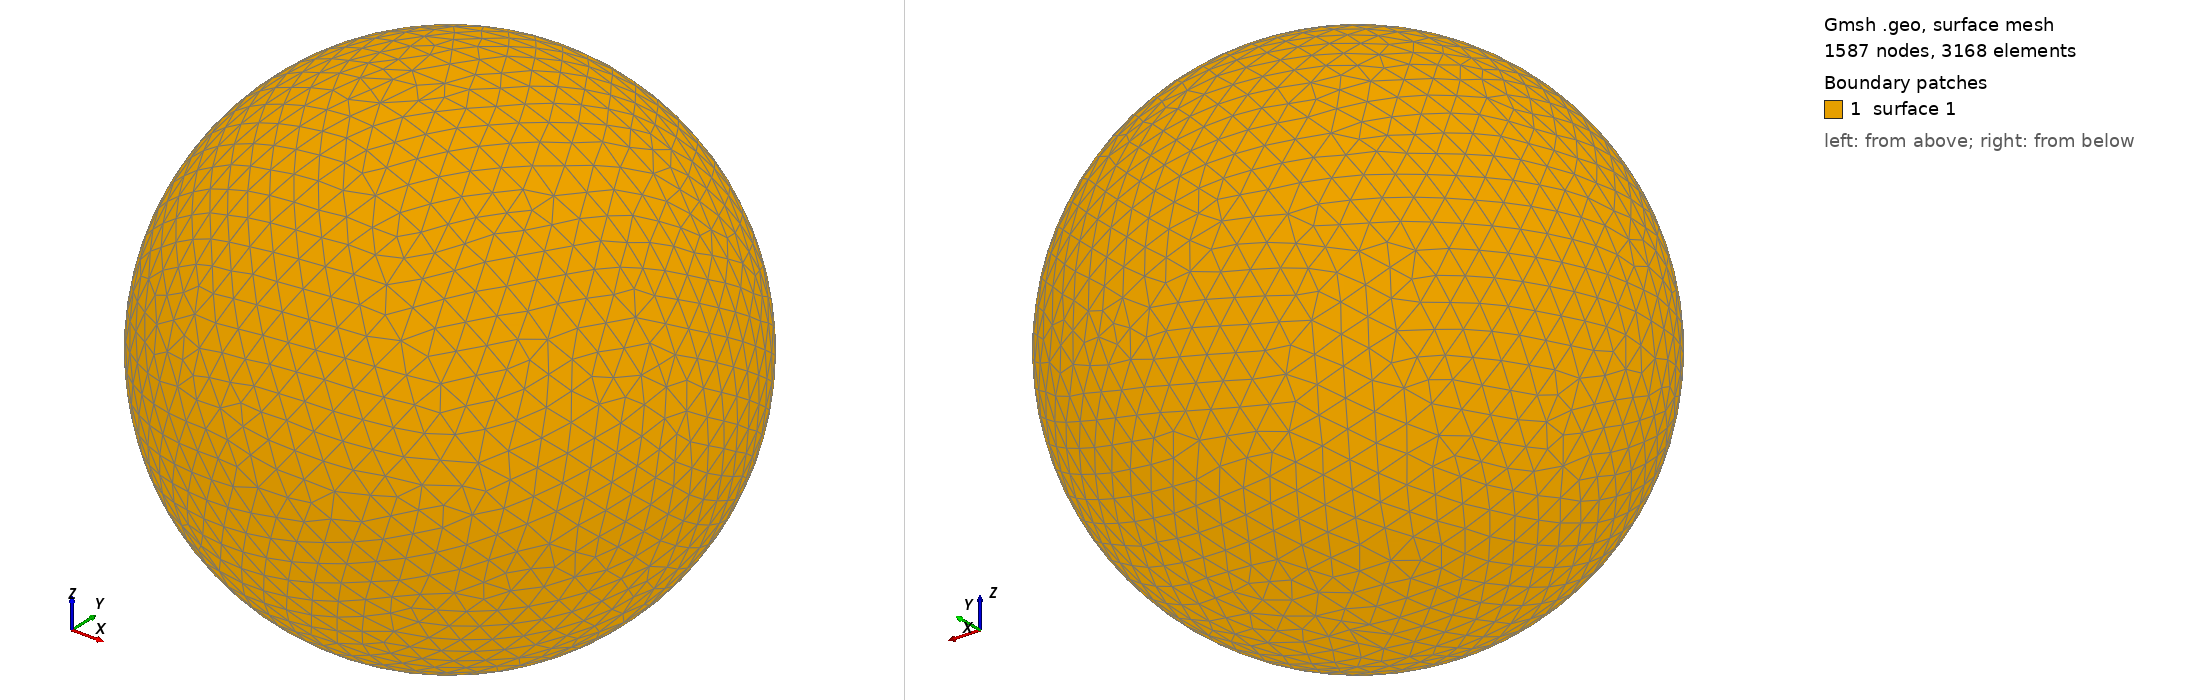

Gmsh geometry script, surface-meshed: 1587 nodes, 3168 surface elements. Boundary patches (legend numbers): 1 surface 1. Left view from above one corner, right view from below the opposite corner. The script declares no physical surfaces, so the legend lists its geometric surfaces. The drawing asked Gmsh for element sizes between 1% and 20% of the model's largest extent; the script's own settings can give other sizes.

=== shot0419.geo (drawn) ===
SetFactory("OpenCASCADE");
Point(1) = {0,0,0,0};
Sphere(1) = {0,0,0,0.00476200};
MeshSize{ PointsOf{ Surface{:}; } } = 0.000476200;
Mesh.ElementOrder=1;
Mesh.Format=39;
